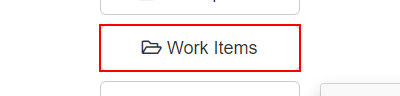
Workflow: System 1 - Extract Work Items Data

Step 1: find the button 'Work Items' in window 'ACME System 1 - Dashboard' (chrome.exe)

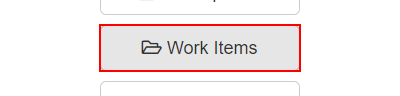
Step 2: click on the button 'Work Items' in window 'ACME System 1 - Dashboard' (chrome.exe)

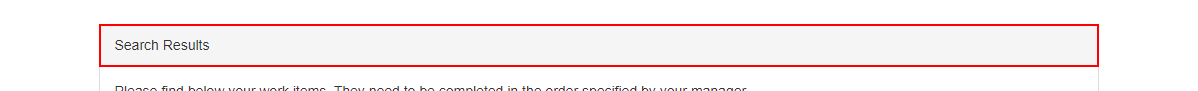
Step 3: find the element 'Search Results' in window 'ACME System 1 - Work Items' (chrome.exe)

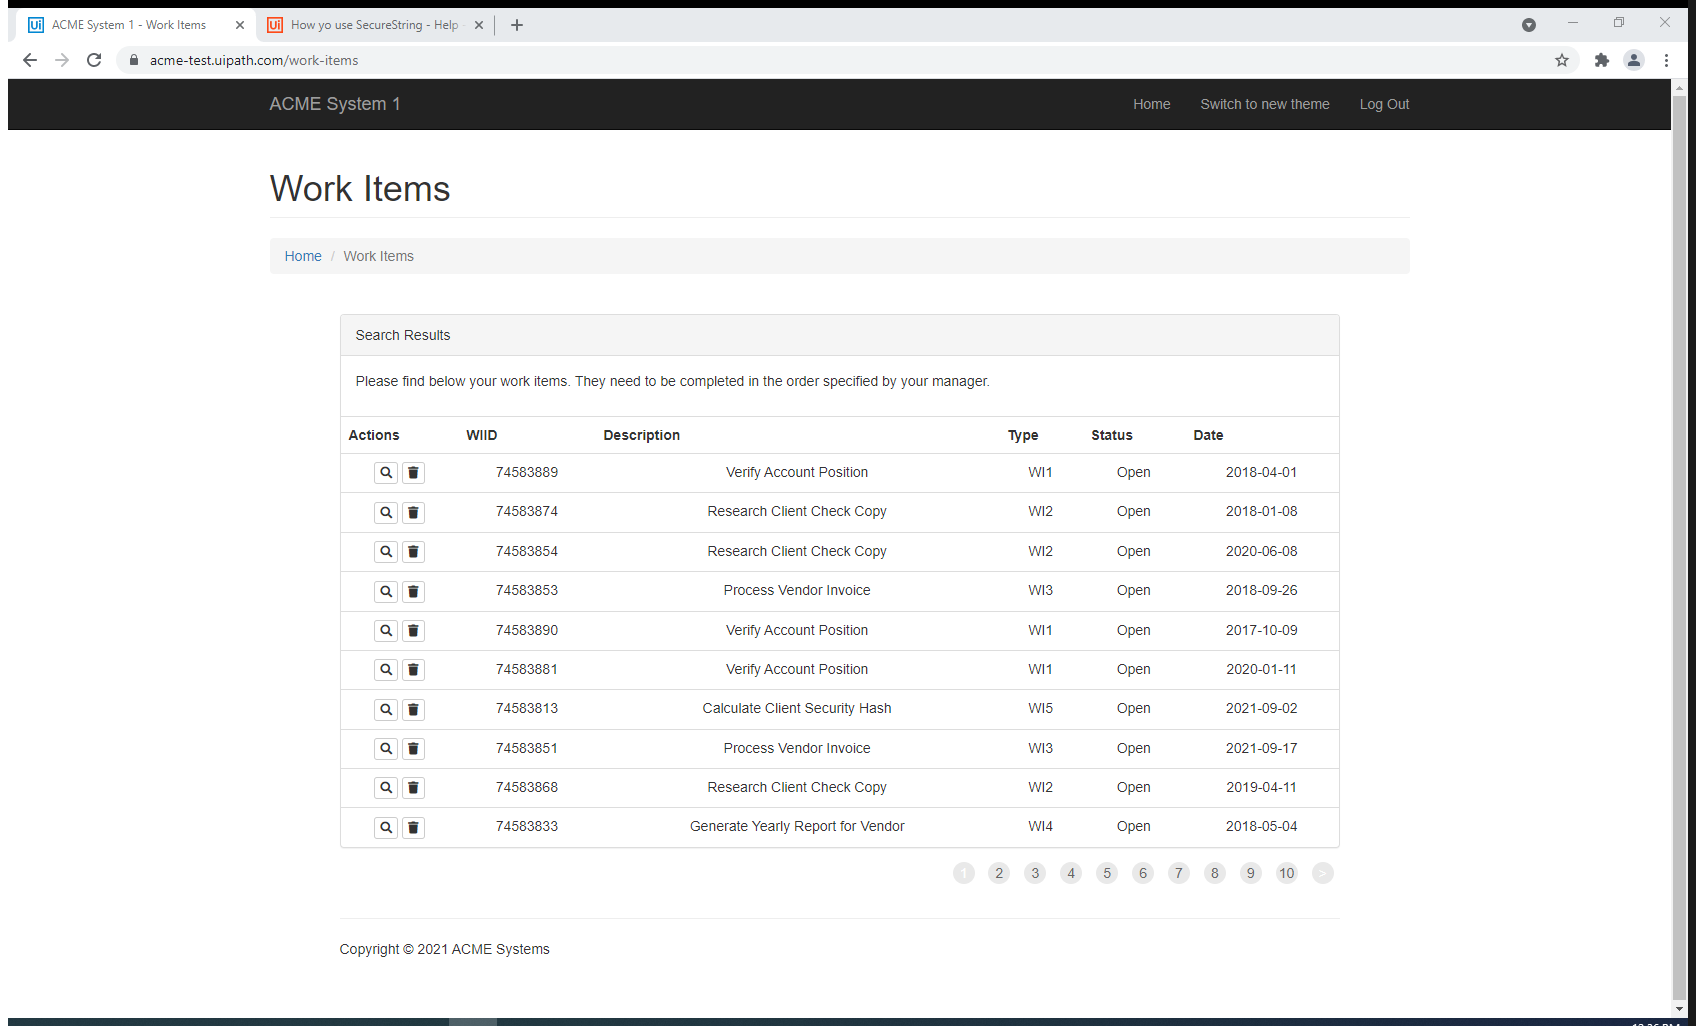
Step 4: Attach Browser 'ACMESyste Page' in window 'ACME System 1 - Work Items' (chrome.exe)

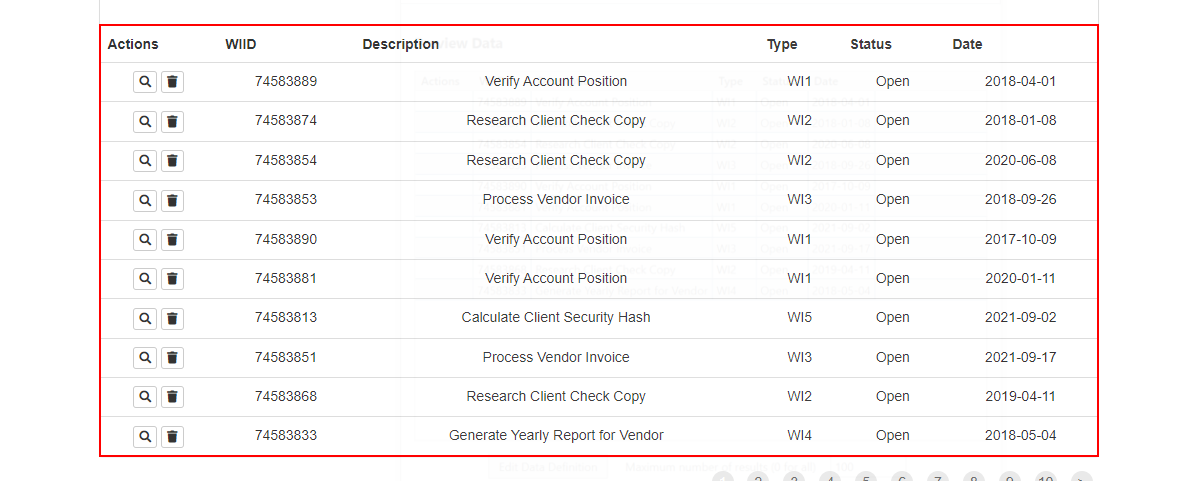
Step 5: get-text from the table